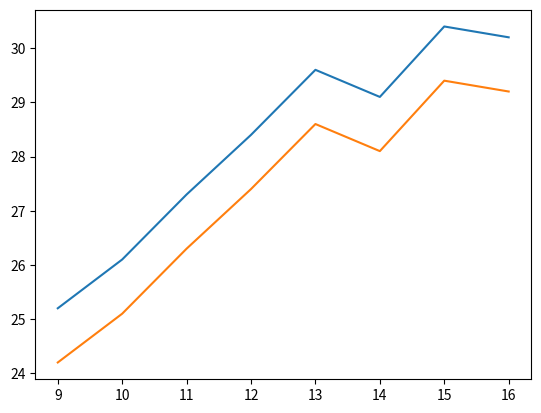

Write Python code to recreate this figure.
from matplotlib import pyplot as plt

hours = [9, 10, 11, 12, 13, 14, 15, 16]
inside_temperatures = [25.2, 26.1, 27.3, 28.4, 29.6, 29.1, 30.4, 30.2]
outside_temperatures = [24.2, 25.1, 26.3, 27.4, 28.6, 28.1, 29.4, 29.2]

plt.plot(hours, inside_temperatures, label="Inside")
plt.plot(hours, outside_temperatures, label="Outside")
label_fontsize = 14
plt.xlabel("")
plt.ylabel("")

plt.show()
